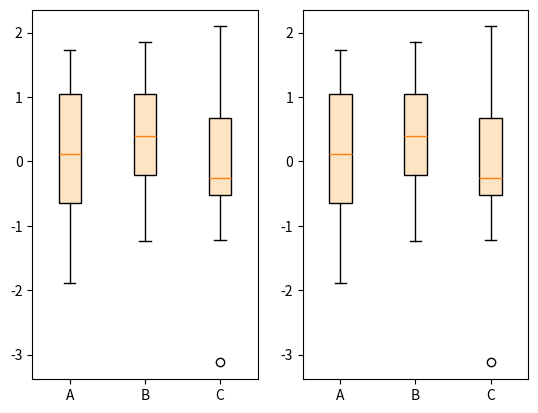
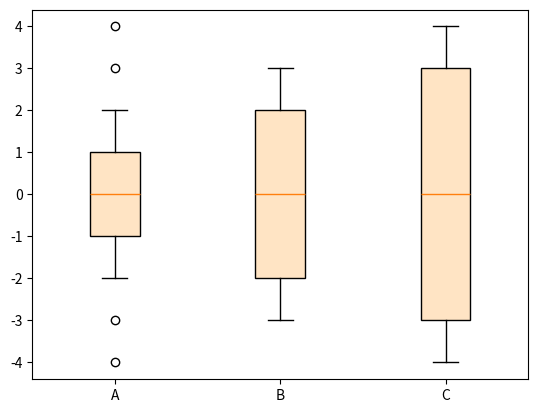

The script that saved these images, in order:
import matplotlib.pyplot as plt
import numpy as np

from matplotlib import cbook

np.random.seed(19680801)
data = np.random.randn(20, 3)

fig, (ax1, ax2) = plt.subplots(1, 2)

# single boxplot call
ax1.boxplot(data, tick_labels=['A', 'B', 'C'],
            patch_artist=True, boxprops={'facecolor': 'bisque'})

# separate calculation of statistics and plotting
stats = cbook.boxplot_stats(data, labels=['A', 'B', 'C'])
ax2.bxp(stats, patch_artist=True, boxprops={'facecolor': 'bisque'})

fig, ax = plt.subplots()

stats = [
    dict(med=0, q1=-1, q3=1, whislo=-2, whishi=2, fliers=[-4, -3, 3, 4], label='A'),
    dict(med=0, q1=-2, q3=2, whislo=-3, whishi=3, fliers=[], label='B'),
    dict(med=0, q1=-3, q3=3, whislo=-4, whishi=4, fliers=[], label='C'),
]

ax.bxp(stats, patch_artist=True, boxprops={'facecolor': 'bisque'})

plt.show()